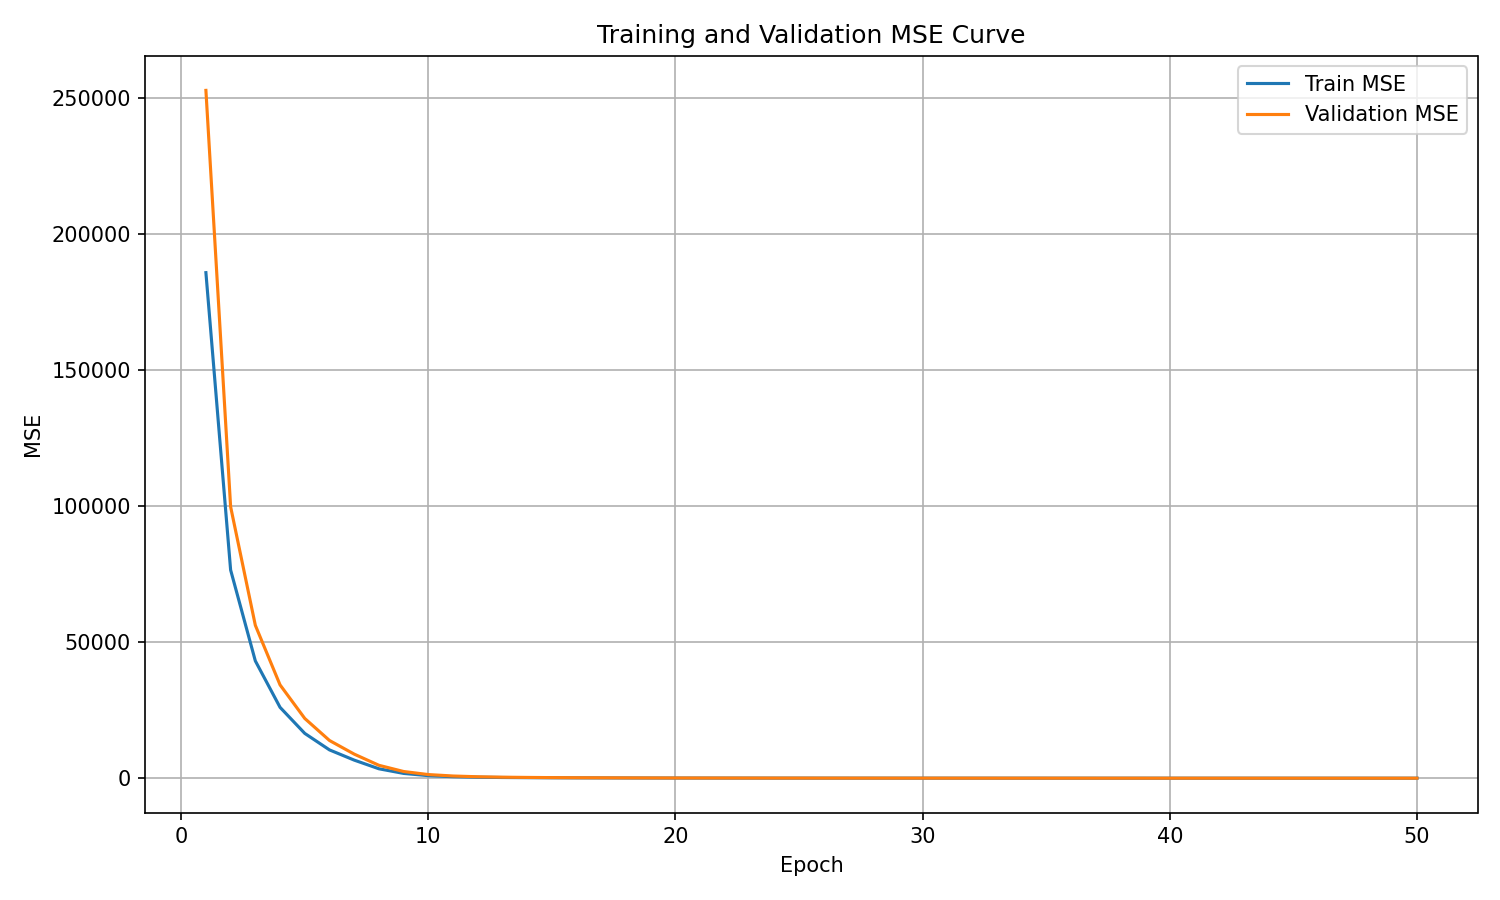

Values plotted in this chart, from the file beside it:
epoch, train_mse, validation_mse
1, 185782, 252758
2, 76514, 99748
3, 43101, 56184
4, 26041, 34292
5, 16465, 21957
6, 10402, 13859
7, 6648, 8854
8, 3463, 4740
9, 1759, 2462
10, 935.2, 1335
11, 556.5, 806.7
12, 363.1, 529.1
13, 256.1, 371.7
14, 195, 283.4
15, 149.1, 218
16, 119.3, 174.6
17, 101.5, 147.2
18, 82.21, 118.6
19, 66.72, 97.05
20, 57.12, 83.43
21, 50.1, 73.06
22, 43.14, 63.75
23, 38.12, 55.32
24, 31.77, 46.74
25, 30.05, 43.73
26, 25.64, 37.33
27, 22.89, 33.46
28, 20.56, 30.39
29, 18.74, 27.8
30, 16.51, 24.12
31, 14.83, 22.36
32, 13.46, 20.07
33, 11.9, 18.21
34, 10.81, 16.61
35, 9.893, 15
36, 9.323, 14.49
37, 8.55, 13.13
38, 7.562, 11.66
39, 6.586, 10.24
40, 6.303, 9.496
41, 5.657, 8.781
42, 5.553, 8.55
43, 5.349, 8.204
44, 4.544, 7.112
45, 4.388, 6.809
46, 4.121, 6.549
47, 4.007, 6.201
48, 3.636, 5.748
49, 3.184, 5.111
50, 3.16, 4.92
